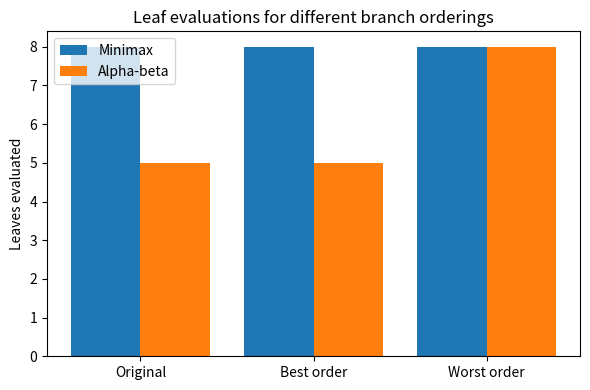

Generate this figure with matplotlib:
"""
AI Lab - Minimax and Alpha-Beta Pruning
Tree: depth 3, branching factor 2, 8 leaves. Root is a MAX node.
A tree is a nested list. A number is a leaf, a list is an internal node.
"""
import random
import copy
import matplotlib
matplotlib.use("Agg")
import matplotlib.pyplot as plt

# ---------- the tree (change this if your lab sheet has a different tree) ----------
TREE = [[[3, 5], [6, 9]],
        [[1, 2], [0, -1]]]

# ---------- counters ----------
minimax_leaves = 0
alphabeta_leaves = 0


def minimax(node, is_max):
    global minimax_leaves
    if not isinstance(node, list):          # leaf
        minimax_leaves += 1
        return node
    if is_max:
        best = float("-inf")
        for child in node:
            best = max(best, minimax(child, False))
        return best
    else:
        best = float("inf")
        for child in node:
            best = min(best, minimax(child, True))
        return best


def alphabeta(node, is_max, alpha, beta):
    global alphabeta_leaves
    if not isinstance(node, list):          # leaf
        alphabeta_leaves += 1
        return node
    if is_max:
        best = float("-inf")
        for child in node:
            best = max(best, alphabeta(child, False, alpha, beta))
            alpha = max(alpha, best)
            if alpha >= beta:               # prune
                break
        return best
    else:
        best = float("inf")
        for child in node:
            best = min(best, alphabeta(child, True, alpha, beta))
            beta = min(beta, best)
            if alpha >= beta:               # prune
                break
        return best


def run_both(tree):
    """Run both algorithms on a tree, return (value_mm, leaves_mm, value_ab, leaves_ab)."""
    global minimax_leaves, alphabeta_leaves
    minimax_leaves = 0
    alphabeta_leaves = 0
    v1 = minimax(tree, True)
    v2 = alphabeta(tree, True, float("-inf"), float("inf"))
    return v1, minimax_leaves, v2, alphabeta_leaves


# ---------- reordering helpers ----------
def value_of(node, is_max):
    """plain minimax without touching the counters (used only for sorting)"""
    if not isinstance(node, list):
        return node
    vals = [value_of(c, not is_max) for c in node]
    return max(vals) if is_max else min(vals)


def best_order(node, is_max):
    """MAX node: best child first. MIN node: smallest child first."""
    if not isinstance(node, list):
        return node
    kids = [best_order(c, not is_max) for c in node]
    kids.sort(key=lambda c: value_of(c, not is_max), reverse=is_max)
    return kids


def worst_order(node, is_max):
    """opposite of best order"""
    if not isinstance(node, list):
        return node
    kids = [worst_order(c, not is_max) for c in node]
    kids.sort(key=lambda c: value_of(c, not is_max), reverse=not is_max)
    return kids


def random_order(node, rng):
    if not isinstance(node, list):
        return node
    kids = [random_order(c, rng) for c in node]
    rng.shuffle(kids)
    return kids


def leaf_list(node):
    if not isinstance(node, list):
        return [node]
    out = []
    for c in node:
        out += leaf_list(c)
    return out


if __name__ == "__main__":
    print("=== Task 2: both algorithms on the supplied tree ===")
    v1, c1, v2, c2 = run_both(TREE)
    print("Minimax    value =", v1, " leaves evaluated =", c1)
    print("Alpha-beta value =", v2, " leaves evaluated =", c2)
    print("Same value?", v1 == v2)

    print("\n=== Task 3: reordering branches ===")
    results = {}
    results["Original"] = (TREE, run_both(TREE))
    b = best_order(TREE, True)
    results["Best order"] = (b, run_both(b))
    w = worst_order(TREE, True)
    results["Worst order"] = (w, run_both(w))

    print(f"{'Ordering':<12}{'Leaves in order':<30}{'MM val':<8}{'AB val':<8}{'MM leaves':<11}{'AB leaves'}")
    for name, (t, r) in results.items():
        print(f"{name:<12}{str(leaf_list(t)):<30}{r[0]:<8}{r[2]:<8}{r[1]:<11}{r[3]}")

    # 200 random shuffles
    rng = random.Random(1)
    counts = []
    all_same = True
    for _ in range(200):
        t = random_order(copy.deepcopy(TREE), rng)
        r = run_both(t)
        counts.append(r[3])
        if r[0] != r[2]:
            all_same = False
    print("\n200 random orderings: min AB leaves =", min(counts),
          " max =", max(counts), " average =", round(sum(counts) / len(counts), 2))
    print("Alpha-beta value always equal to minimax value?", all_same)

    # plot
    names = list(results.keys())
    ab = [results[n][1][3] for n in names]
    mm = [results[n][1][1] for n in names]
    x = range(len(names))
    plt.figure(figsize=(6, 4))
    plt.bar([i - 0.2 for i in x], mm, 0.4, label="Minimax")
    plt.bar([i + 0.2 for i in x], ab, 0.4, label="Alpha-beta")
    plt.xticks(list(x), names)
    plt.ylabel("Leaves evaluated")
    plt.title("Leaf evaluations for different branch orderings")
    plt.legend()
    plt.tight_layout()
    plt.savefig("leaf_counts.png", dpi=150)
    print("\nSaved plot: leaf_counts.png")
